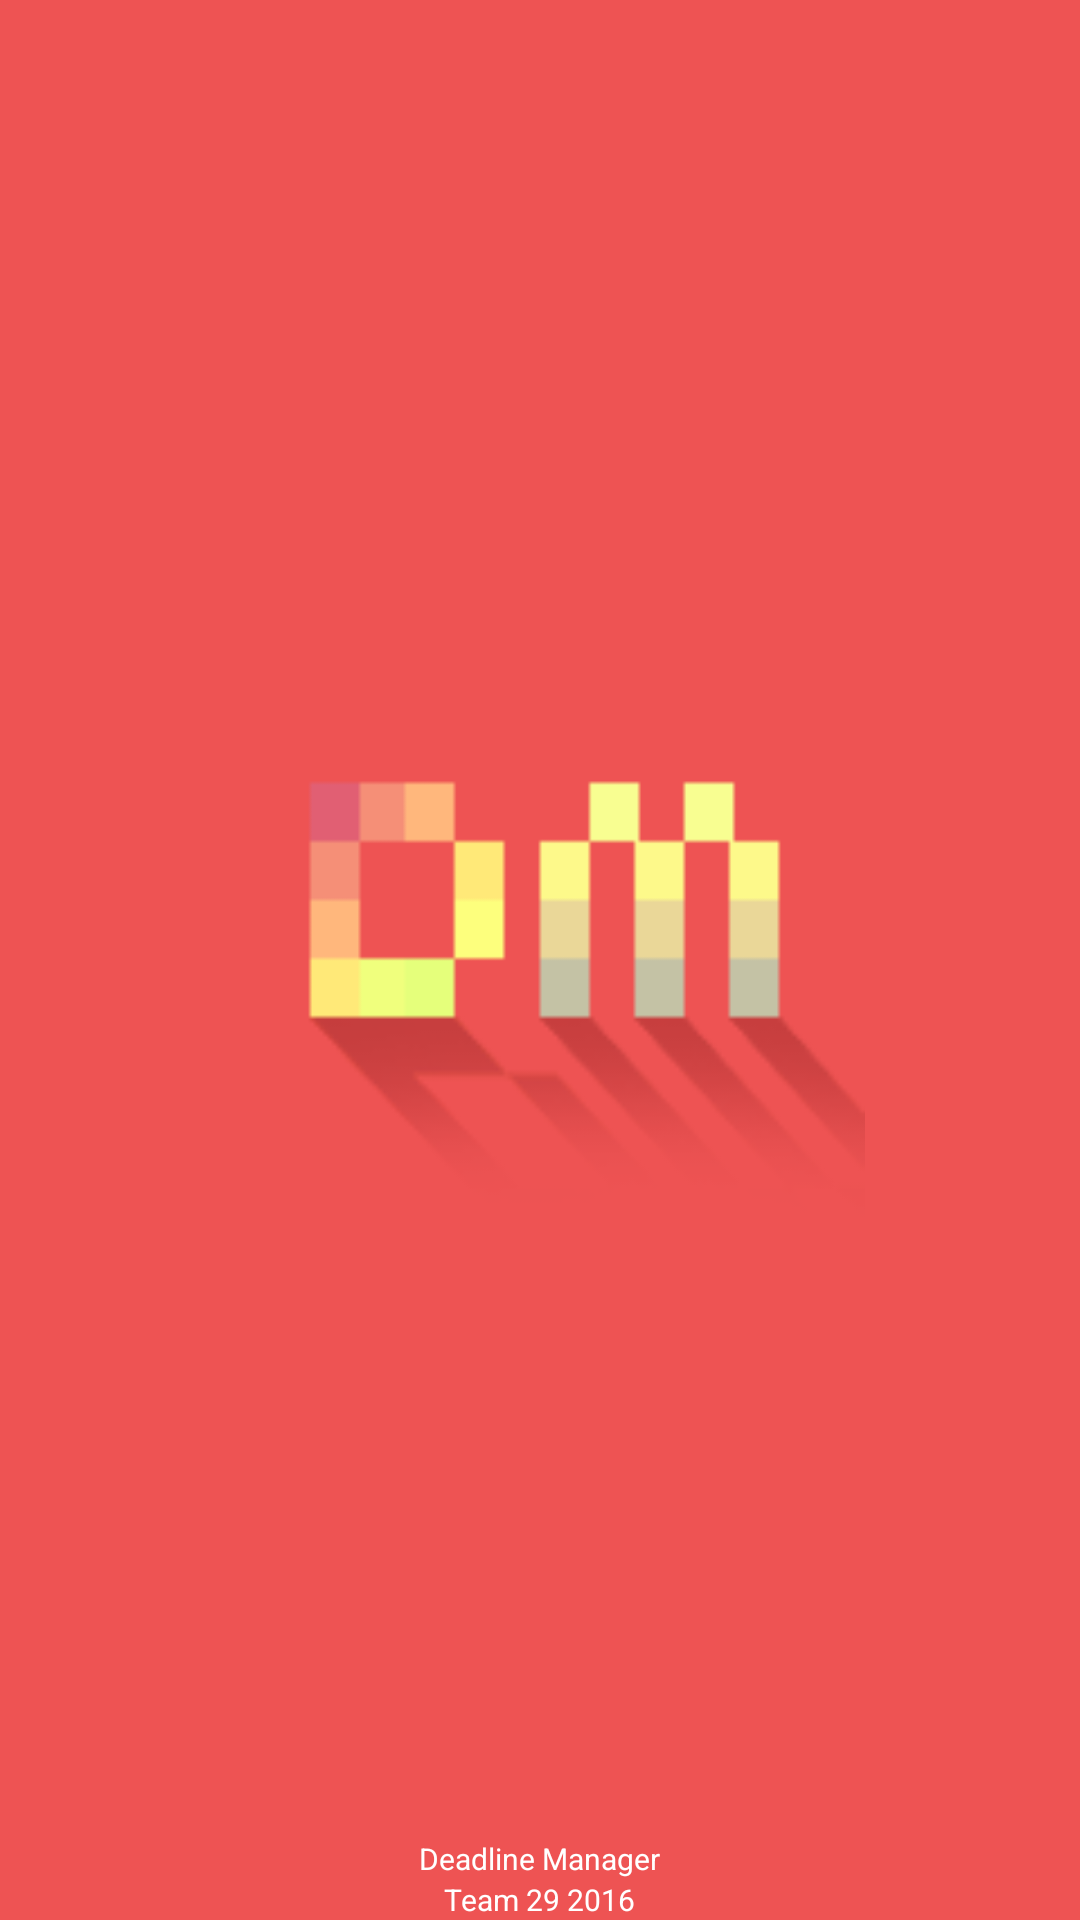

Reconstruct the res/layout file that produces this screen, plus the resources it refers to.
<!-- AndroidManifest.xml: application theme AppTheme -->
<!-- res/layout/activity_welcome.xml -->
<?xml version="1.0" encoding="utf-8"?>
<LinearLayout xmlns:android="http://schemas.android.com/apk/res/android"
    xmlns:tools="http://schemas.android.com/tools"
    android:layout_width="match_parent"
    android:layout_height="match_parent"
    android:paddingBottom="@dimen/activity_vertical_margin"
    android:paddingLeft="@dimen/activity_horizontal_margin"
    android:paddingRight="@dimen/activity_horizontal_margin"
    android:paddingTop="@dimen/activity_vertical_margin"
    tools:context="com.example.ddlmanager.Welcome"
    android:orientation="vertical"
    android:background="@color/themeRed"
    android:weightSum="1"
    android:gravity="bottom">

    <ImageView
        android:layout_width="230dp"
        android:layout_height="wrap_content"
        android:layout_gravity="center"
        android:layout_marginBottom="200dp"
        android:src="@mipmap/dmlogo"
        android:layout_weight="0.27"/>

    <TextView
        android:layout_width="wrap_content"
        android:layout_height="wrap_content"
        android:text="Deadline Manager"
        android:layout_gravity="center"
        android:textColor="#ffffff"
        android:textSize="10sp"
        />
    <TextView
        android:layout_width="wrap_content"
        android:layout_height="wrap_content"
        android:id="@+id/team"
        android:layout_gravity="center"
        android:text="Team 29 2016"
        android:textColor="#ffffff"
        android:textSize="10sp"
        />

</LinearLayout>
<!-- resources referenced by this layout -->
<resources>
  <color name="themeRed">#ee5353</color>
  <!-- mipmap dmlogo: png bitmap (mipmap-mdpi, 22749 bytes) -->
  <style name="AppTheme" parent="Theme.AppCompat.Light.NoActionBar">
          
          <item name="colorPrimary">@color/brown</item>
          <item name="colorPrimaryDark">@color/themeRed</item>
          <item name="colorAccent">@color/themeRed</item>
          <item name="colorControlNormal">@color/brown</item>
          <item name="colorControlActivated">@color/themeRed</item>
      </style>
  <color name="brown">#9c3c26</color>
</resources>
